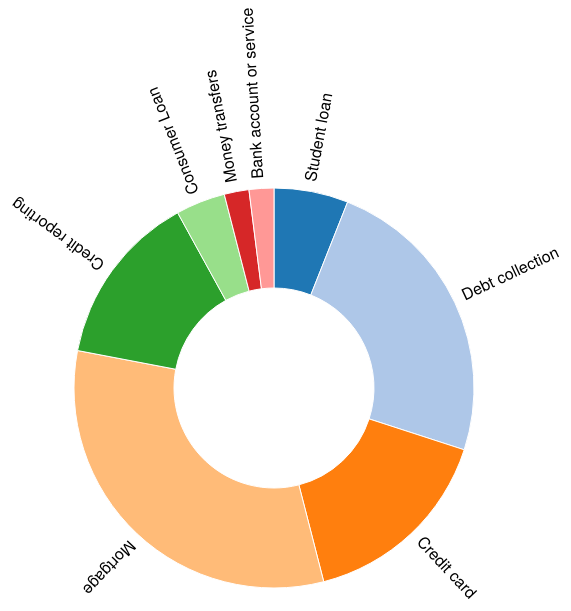
D3 v3 page, settled after 360 driven frames (6 s of simulated time); the page loaded 1 data file(s).


// ── js/pie.js
// reference: https://bl.ocks.org/mbostock/3887235
// reference: http://jsfiddle.net/8huvuoj9/1/

var margin = {top: 80, right: 20, bottom: 80, left: 40},
		animationLength = 10;
		width = 960 - margin.left - margin.right,
		height = 600 - margin.top - margin.bottom,
		radius = Math.min(width, height) / 2 - animationLength;
// color pallette
var color = d3.scale.category20();
// svg arc shape generator
var arc = d3.svg.arc()
		.outerRadius(radius - animationLength)
		.innerRadius(100);
// final shape for the hover over shape
var arcOver = d3.svg.arc()
		.outerRadius(radius + animationLength)
		.innerRadius(100);
// where labels are placed
var labelArc = d3.svg.arc()
		.outerRadius(radius + animationLength)
		.innerRadius(radius);
// creates array of objects with start/end angles to pass shape generator
var pie = d3.layout.pie()
		.sort(null)
		.value(function(d) { return d.values; });
// svg canvas --- tried responsiveness but didnt quite work
var svg = d3.select("#container").append("svg")
		.attr("width", "100%")
		.attr("height", height + margin.top + margin.bottom)
		.append("g")
		.attr("transform", "translate(" + width / 2 + "," + 380 +  ")"); //hardcoded to allow the labels to fit
//function to place labels based on their 
var getAngle = function (d) {
		return (180 / Math.PI * (d.startAngle + d.endAngle) / 2 - 90);
};

var pos = d3.svg.arc().innerRadius(radius).outerRadius(radius); //hardcoded for the labels
//load data and the invoke callback
d3.csv("data/mini-complaints.csv", function(csv_data){
	var total = 0;
	var nested_data = d3.nest()
		.key(function(d) {return d.Product;})
		.rollup(function(leaves){
			total = total + leaves.length;
			return leaves.length;
		})
		.entries(csv_data);
		var g = svg.selectAll(".arc")
			.data(pie(nested_data))
			.enter().append("g")
			.attr("class", "arc"); //group to translate so that the labels will fit

		g.append("path") //generate arcs with event listeners
				.attr("d", arc) //d property assigned by the shape generator
				.style("fill", function(d) { return color(d.data.key); })
				.on("click", function(d) {
						console.log("click: " + d.data.key);
						window.location.href = "./index.html?product=" + d.data.key; //click off to table
				})
				.on("mouseenter", function(d) {
						console.log(d.data.key);
						d3.select(this)
							.style("cursor", "pointer")
							.attr("stroke","white")
							.transition()
							.duration(1000)
							.attr("d", arcOver); //transition to arcOver path
				})
				.on("mouseleave", function(d) {
						console.log("exit");
						d3.select(this).transition()
							.attr("d", arc); //transition back to arc original path shape
				});

		g.append("text")
				.attr("transform", function(d) {
						return "translate(" + pos.centroid(d) + ") " +
											"rotate(" + getAngle(d) + ")"; })
				.attr("dy", ".15em")
				.classed("label", true)
				.style("text-anchor", "start")
				// .attr("visibility", "hidden")
				.text(function(d){ return d.data.key}); //text-anchor so that svg text begins at point radius + 10
});


### data: data/mini-complaints.csv
date_received, Product, Sub-product, Issue, Sub-issue, Consumer complaint narrative, Company public response, Company, State, ZIP code, Tags, Consumer consent provided?, Submitted via, Date sent to company, Company response to consumer, Timely response?, Consumer disputed?, Complaint ID
08/30/2013, Student loan, Non-federal student loan, Repaying your loan, Repaying your loan, , , Navient Solutions, Inc., MD, 21402, , N/A, Email, 08/30/2013, Closed with explanation, Yes, Yes, 510326
09/17/2013, Debt collection, Credit card, Communication tactics, Used obscene/profane/abusive language, , , Van Ru Credit Corporation, KY, 40508, , N/A, Phone, 09/18/2013, Closed with non-monetary relief, Yes, No, 530622
09/17/2013, Credit card, , Billing disputes, , , , Bank of America, TN, 37874, Older American, N/A, Phone, 11/04/2013, Closed with explanation, Yes, Yes, 530624
09/24/2013, Mortgage, FHA mortgage, Loan modification,collection,foreclosure, , , , Carrington Mortgage Holdings, LLC., AR, 72113, , N/A, Web, 09/25/2013, Closed with explanation, Yes, No, 540357
09/10/2013, Debt collection, Credit card, Communication tactics, Called outside of 8am-9pm, , , Wells Fargo & Company, GA, 30132, , N/A, Web, 09/14/2013, Closed with explanation, Yes, No, 521354
09/24/2013, Credit reporting, , Incorrect information on credit report, Reinserted previously deleted info, , , Equifax, IL, 62060, , N/A, Web, 09/24/2013, Closed with explanation, Yes, Yes, 540836
09/17/2013, Consumer Loan, Vehicle loan, Managing the loan or lease, , , , FirstMerit Bank, OH, 43016, , N/A, Web, 09/18/2013, Closed with explanation, Yes, No, 530634
09/10/2013, Debt collection, Non-federal student loan, Cont'd attempts collect debt not owed, Debt is not mine, , , Expert Global Solutions, Inc., AZ, 85297, , N/A, Web, 09/14/2013, Closed with explanation, Yes, No, 521372
08/30/2013, Debt collection, I do not know, Cont'd attempts collect debt not owed, Debt is not mine, , , Fidelity National Information Services, …, CA, 90305, Older American, N/A, Phone, 09/03/2013, Closed with explanation, Yes, No, 511066
09/24/2013, Debt collection, Other (i.e. phone, health club, etc.), Disclosure verification of debt, Not given enough info to verify debt, , , Afni, Inc., FL, 33334, , N/A, Web, 09/24/2013, Closed with explanation, Yes, No, 540371
09/17/2013, Credit reporting, , Incorrect information on credit report, Account status, , , Experian, AZ, 85733, , N/A, Web, 09/17/2013, Closed with explanation, Yes, No, 531850
09/17/2013, Credit card, , Customer service / Customer relations, , , , U.S. Bancorp, OH, 45387, , N/A, Web, 09/17/2013, Closed with explanation, Yes, No, 531857
09/10/2013, Credit card, , Forbearance / Workout plans, , , , Capital One, OH, 43065, , N/A, Web, 09/14/2013, Closed with monetary relief, Yes, No, 521375
09/10/2013, Credit card, , Closing/Cancelling account, , , , Wells Fargo & Company, MN, 55949, , N/A, Web, 09/10/2013, Closed with explanation, Yes, No, 521378
09/10/2013, Debt collection, Other (i.e. phone, health club, etc.), Cont'd attempts collect debt not owed, Debt was paid, , , Convergent Resources, Inc., CA, 94102, , N/A, Web, 09/14/2013, Closed with explanation, Yes, No, 521379
09/24/2013, Credit reporting, , Incorrect information on credit report, Account status, , , Experian, IL, 60628, , N/A, Web, 09/24/2013, Closed with non-monetary relief, Yes, No, 540390
09/24/2013, Debt collection, Non-federal student loan, Communication tactics, Frequent or repeated calls, , , Navient Solutions, Inc., SC, 29928, Older American, N/A, Postal mail, 09/25/2013, Closed with explanation, Yes, No, 541190
09/10/2013, Mortgage, Conventional fixed mortgage, Loan servicing, payments, escrow account, , , , Ocwen, MN, 55024, , N/A, Web, 09/10/2013, Closed with explanation, Yes, No, 521383
08/30/2013, Mortgage, Other mortgage, Credit decision / Underwriting, , , , New York Community Bank, MD, 20912, , N/A, Postal mail, 09/05/2013, Closed with explanation, Yes, No, 511136
09/10/2013, Credit card, , Billing disputes, , , , Citibank, FL, 32259, , N/A, Web, 09/14/2013, Closed with explanation, Yes, No, 520825
09/10/2013, Mortgage, Conventional fixed mortgage, Credit decision / Underwriting, , , , Ditech Financial LLC, MN, 55101, Older American, N/A, Web, 09/10/2013, Closed with explanation, Yes, Yes, 520945
09/10/2013, Credit card, , APR or interest rate, , , , Amex, MI, 48178, Servicemember, N/A, Web, 09/10/2013, Closed with monetary relief, Yes, Yes, 521391
09/24/2013, Mortgage, Other mortgage, Loan modification,collection,foreclosure, , , , Citibank, CA, 92223, Older American, N/A, Web, 09/26/2013, Closed with non-monetary relief, Yes, Yes, 540374
09/10/2013, Debt collection, Medical, Communication tactics, Frequent or repeated calls, , , Tormey Bewley Corporation, CO, 80126, , N/A, Web, 10/10/2013, Closed with non-monetary relief, Yes, No, 521394
08/30/2013, Student loan, Non-federal student loan, Problems when you are unable to pay, Problems when you are unable to pay, , , Navient Solutions, Inc., KY, 40207, , N/A, Web, 09/04/2013, Closed with explanation, Yes, Yes, 511150
09/10/2013, Student loan, Non-federal student loan, Repaying your loan, Repaying your loan, , , Navient Solutions, Inc., WA, 99208, , N/A, Web, 09/10/2013, Closed with non-monetary relief, Yes, No, 521400
09/17/2013, Mortgage, Conventional fixed mortgage, Loan modification,collection,foreclosure, , , , Wells Fargo & Company, DC, 20018, , N/A, Web, 09/18/2013, Closed with explanation, Yes, No, 530677
09/10/2013, Credit reporting, , Unable to get credit report/credit score, Problem getting report or credit score, , , Experian, FL, 32811, , N/A, Web, 09/14/2013, Closed with non-monetary relief, Yes, No, 521231
09/10/2013, Debt collection, Federal student loan, Improper contact or sharing of info, Contacted employer after asked not to, , , ConServe, CA, 91403, , N/A, Web, 09/14/2013, Closed with explanation, Yes, No, 521406
09/10/2013, Mortgage, FHA mortgage, Loan servicing, payments, escrow account, , , , Nationstar Mortgage, CA, 94605, , N/A, Web, 09/10/2013, Closed with explanation, Yes, No, 521407
… [head cut at 6 KiB]